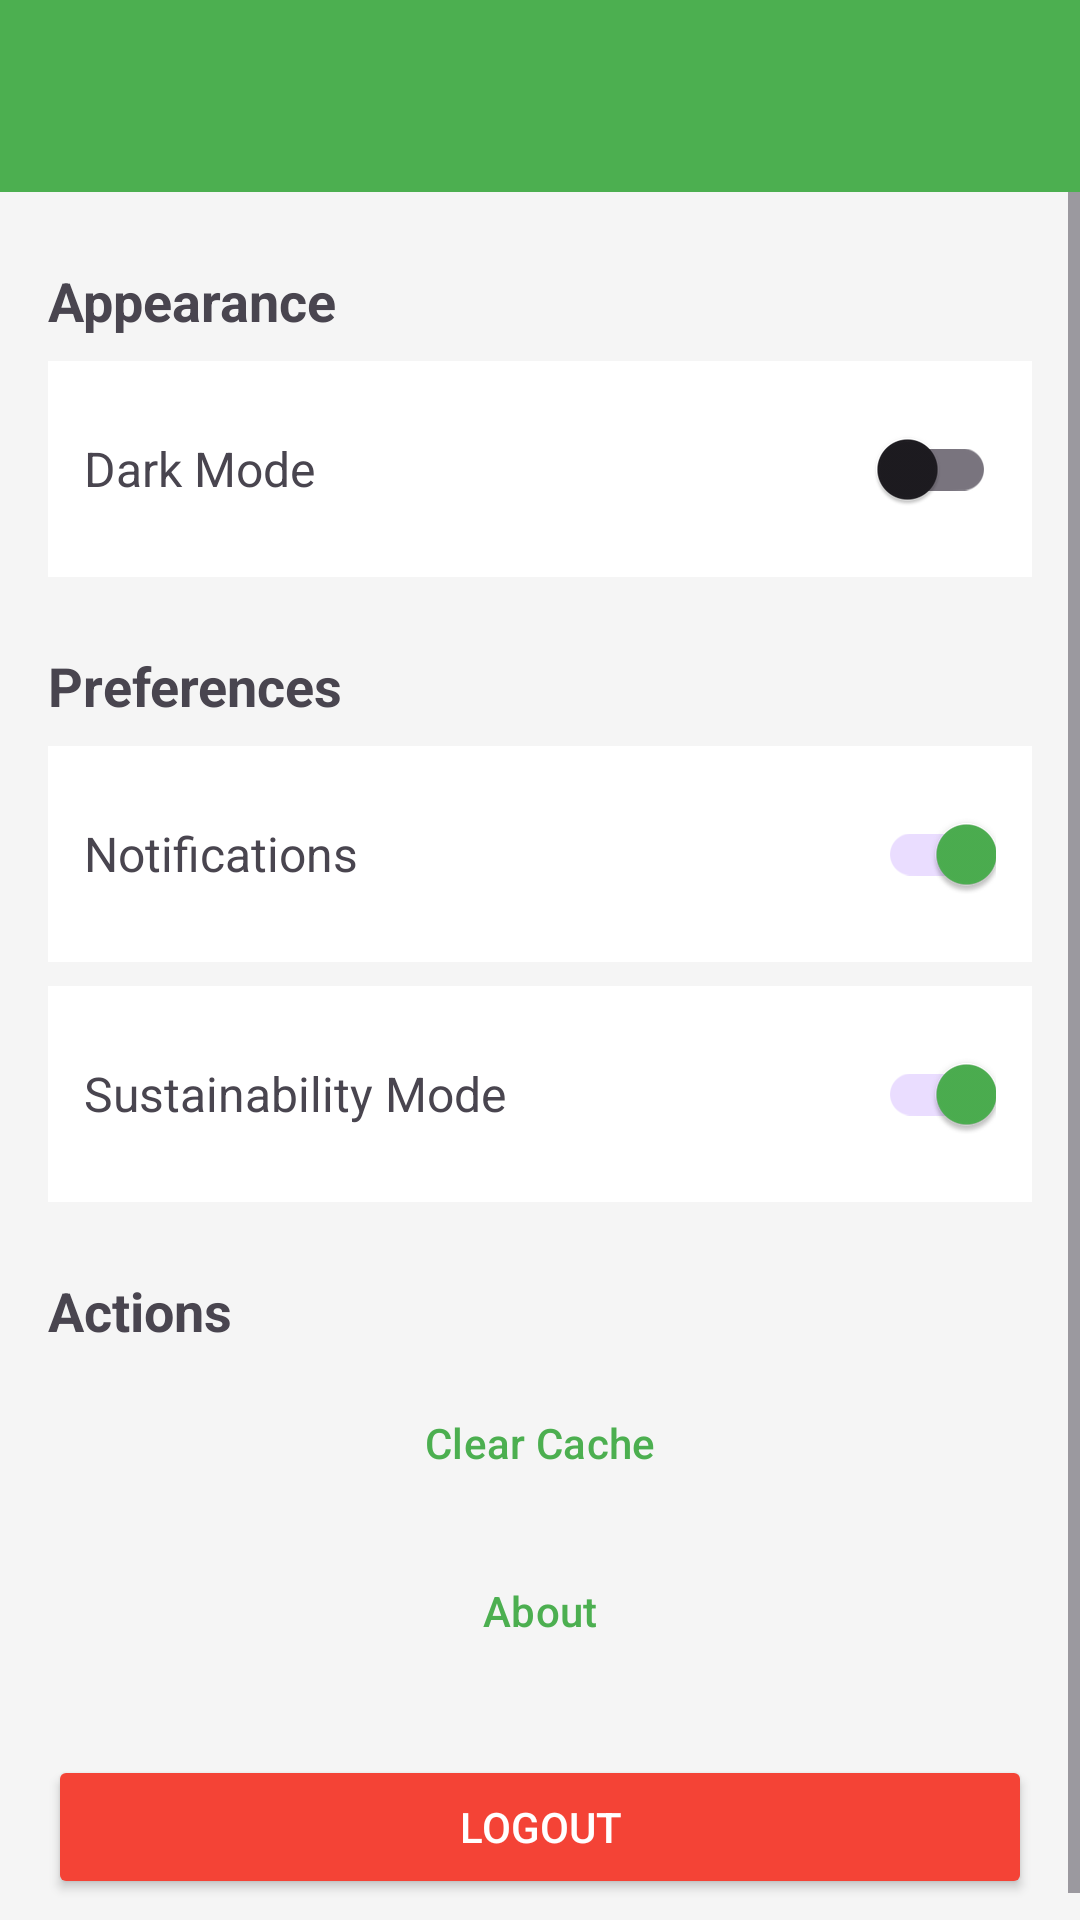

The Android layout XML behind this screen, and the referenced resources:
<!-- AndroidManifest.xml: application theme Theme.StyleLens -->
<!-- res/layout/activity_settings.xml -->
<?xml version="1.0" encoding="utf-8"?>
<LinearLayout xmlns:android="http://schemas.android.com/apk/res/android"
    android:layout_width="match_parent"
    android:layout_height="match_parent"
    android:orientation="vertical">

    <com.google.android.material.appbar.AppBarLayout
        android:layout_width="match_parent"
        android:layout_height="wrap_content">

        <androidx.appcompat.widget.Toolbar
            android:id="@+id/toolbar"
            android:layout_width="match_parent"
            android:layout_height="?attr/actionBarSize"
            android:background="@color/primary"
            android:theme="@style/ToolbarTheme" />
    </com.google.android.material.appbar.AppBarLayout>

    <ScrollView
        android:layout_width="match_parent"
        android:layout_height="match_parent">

        <LinearLayout
            android:layout_width="match_parent"
            android:layout_height="wrap_content"
            android:orientation="vertical"
            android:padding="16dp">

            <TextView
                android:layout_width="wrap_content"
                android:layout_height="wrap_content"
                android:text="Appearance"
                android:textSize="18sp"
                android:textStyle="bold"
                android:layout_marginTop="8dp"
                android:layout_marginBottom="8dp" />

            <LinearLayout
                android:layout_width="match_parent"
                android:layout_height="wrap_content"
                android:orientation="horizontal"
                android:gravity="center_vertical"
                android:padding="12dp"
                android:background="@color/card_background"
                android:layout_marginBottom="8dp">

                <TextView
                    android:layout_width="0dp"
                    android:layout_height="wrap_content"
                    android:layout_weight="1"
                    android:text="@string/dark_mode"
                    android:textSize="16sp" />

                <com.google.android.material.switchmaterial.SwitchMaterial
                    android:id="@+id/switchDarkMode"
                    android:layout_width="wrap_content"
                    android:layout_height="wrap_content" />
            </LinearLayout>

            <TextView
                android:layout_width="wrap_content"
                android:layout_height="wrap_content"
                android:text="Preferences"
                android:textSize="18sp"
                android:textStyle="bold"
                android:layout_marginTop="16dp"
                android:layout_marginBottom="8dp" />

            <LinearLayout
                android:layout_width="match_parent"
                android:layout_height="wrap_content"
                android:orientation="horizontal"
                android:gravity="center_vertical"
                android:padding="12dp"
                android:background="@color/card_background"
                android:layout_marginBottom="8dp">

                <TextView
                    android:layout_width="0dp"
                    android:layout_height="wrap_content"
                    android:layout_weight="1"
                    android:text="@string/notifications"
                    android:textSize="16sp" />

                <com.google.android.material.switchmaterial.SwitchMaterial
                    android:id="@+id/switchNotifications"
                    android:layout_width="wrap_content"
                    android:layout_height="wrap_content"
                    android:checked="true" />
            </LinearLayout>

            <LinearLayout
                android:layout_width="match_parent"
                android:layout_height="wrap_content"
                android:orientation="horizontal"
                android:gravity="center_vertical"
                android:padding="12dp"
                android:background="@color/card_background"
                android:layout_marginBottom="8dp">

                <TextView
                    android:layout_width="0dp"
                    android:layout_height="wrap_content"
                    android:layout_weight="1"
                    android:text="@string/sustainability_mode"
                    android:textSize="16sp" />

                <com.google.android.material.switchmaterial.SwitchMaterial
                    android:id="@+id/switchSustainability"
                    android:layout_width="wrap_content"
                    android:layout_height="wrap_content"
                    android:checked="true" />
            </LinearLayout>

            <TextView
                android:layout_width="wrap_content"
                android:layout_height="wrap_content"
                android:text="Actions"
                android:textSize="18sp"
                android:textStyle="bold"
                android:layout_marginTop="16dp"
                android:layout_marginBottom="8dp" />

            <Button
                android:id="@+id/btnClearCache"
                android:layout_width="match_parent"
                android:layout_height="wrap_content"
                android:text="@string/clear_cache"
                style="@style/ButtonSecondary"
                android:layout_marginBottom="8dp" />

            <Button
                android:id="@+id/btnAbout"
                android:layout_width="match_parent"
                android:layout_height="wrap_content"
                android:text="@string/about"
                style="@style/ButtonSecondary"
                android:layout_marginBottom="8dp" />

            <Button
                android:id="@+id/btnLogout"
                android:layout_width="match_parent"
                android:layout_height="wrap_content"
                android:text="@string/logout"
                android:backgroundTint="@color/error"
                android:textColor="@color/white"
                android:layout_marginTop="16dp" />

        </LinearLayout>
    </ScrollView>

</LinearLayout>
<!-- resources referenced by this layout -->
<resources>
  <color name="card_background">#FFFFFF</color>
  <color name="error">#F44336</color>
  <color name="primary">#4CAF50</color>
  <color name="white">#FFFFFFFF</color>
  <string name="about">About</string>
  <string name="clear_cache">Clear Cache</string>
  <string name="dark_mode">Dark Mode</string>
  <string name="logout">Logout</string>
  <string name="notifications">Notifications</string>
  <string name="sustainability_mode">Sustainability Mode</string>
  <style name="ButtonSecondary" parent="Widget.Material3.Button.OutlinedButton">
          <item name="android:textColor">@color/primary</item>
          <item name="strokeColor">@color/primary</item>
          <item name="cornerRadius">8dp</item>
      </style>
  <style name="ToolbarTheme" parent="ThemeOverlay.Material3.Dark.ActionBar">
          <item name="android:textColorPrimary">@color/white</item>
          <item name="android:textColorSecondary">@color/white</item>
      </style>
  <style name="Theme.StyleLens" parent="Base.Theme.StyleLens" />
  <style name="Base.Theme.StyleLens" parent="Theme.Material3.Light.NoActionBar">
          <item name="colorPrimary">@color/primary</item>
          <item name="colorPrimaryDark">@color/primary_dark</item>
          <item name="colorAccent">@color/accent</item>
          <item name="android:statusBarColor">@color/primary_dark</item>
          <item name="android:windowBackground">@color/background</item>
      </style>
  <color name="primary_dark">#388E3C</color>
  <color name="accent">#FF9800</color>
  <color name="background">#F5F5F5</color>
</resources>
